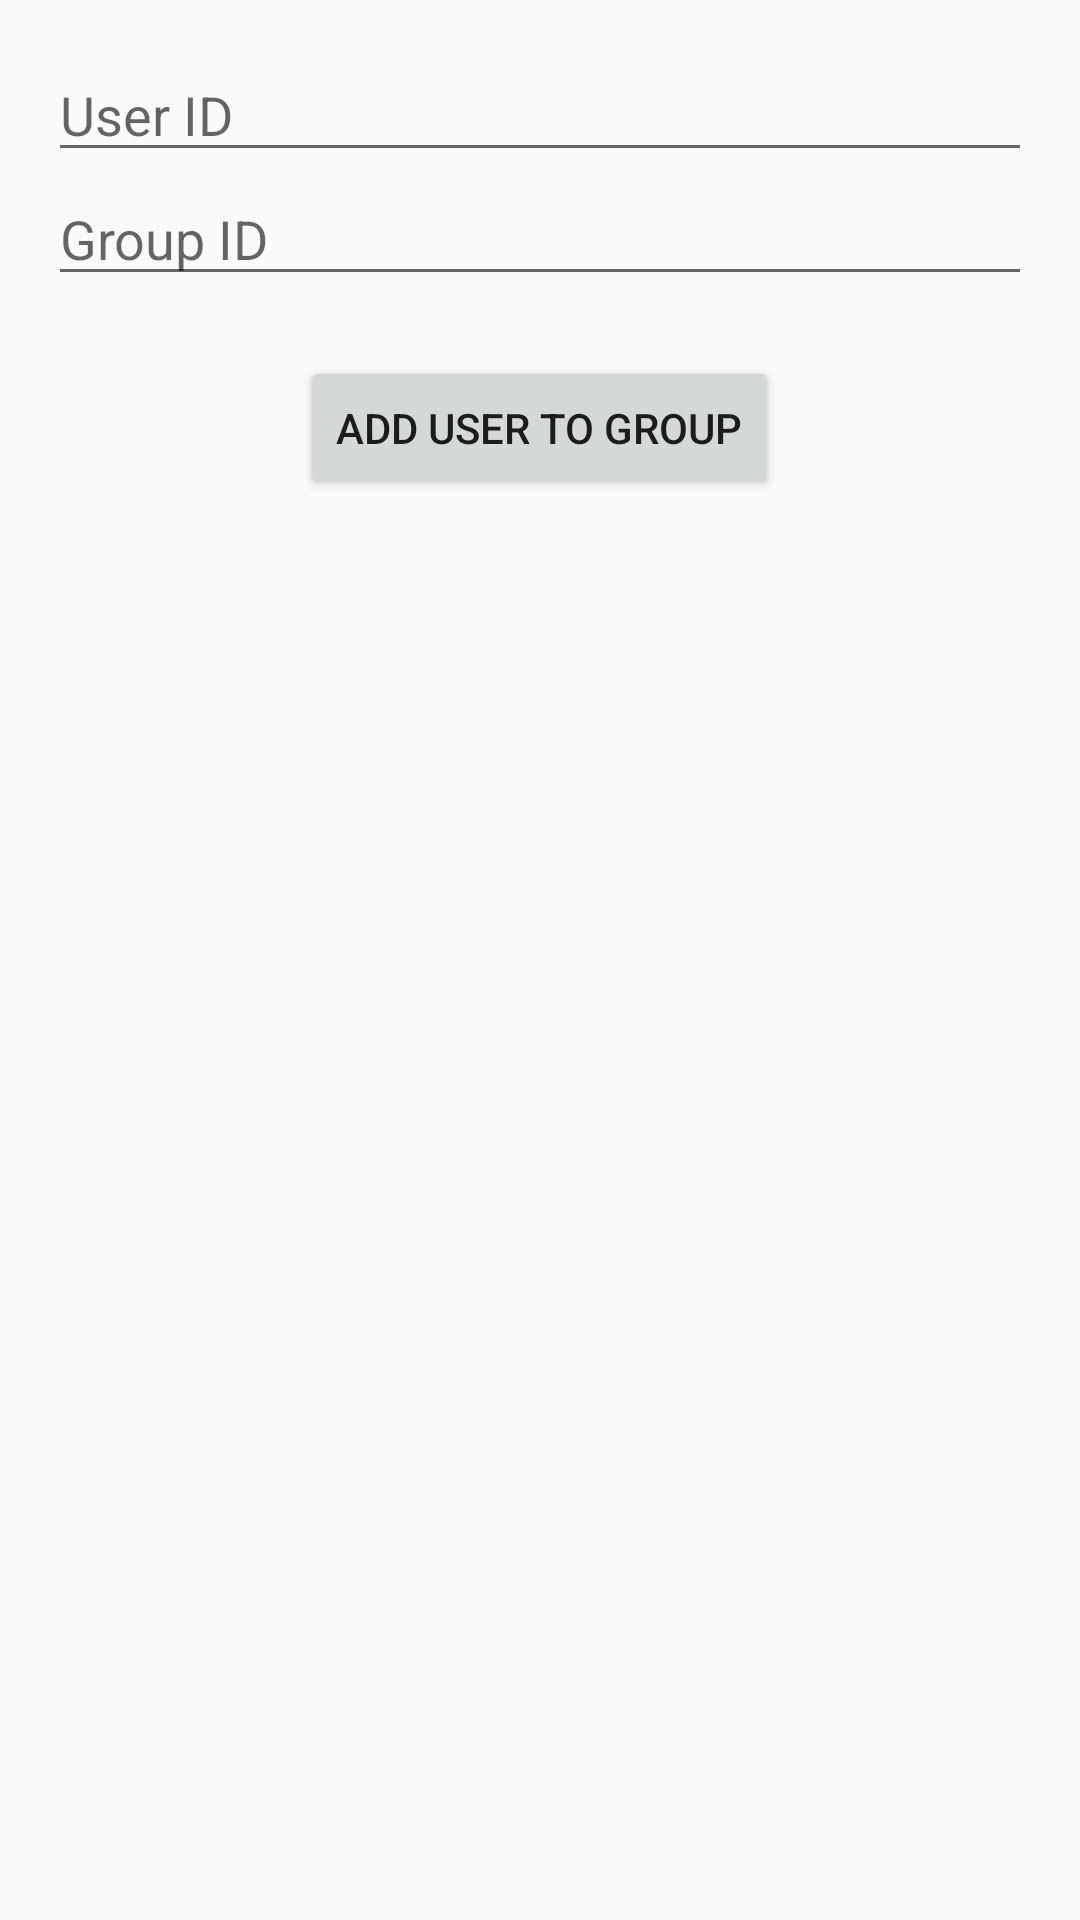

Produce the Android XML layout that renders to this screen, including the resource entries it uses.
<!-- AndroidManifest.xml: application theme AppTheme -->
<!-- res/layout/activity_create_group.xml -->
<RelativeLayout xmlns:android="http://schemas.android.com/apk/res/android"
    xmlns:tools="http://schemas.android.com/tools" android:layout_width="match_parent"
    android:layout_height="match_parent" android:paddingLeft="@dimen/activity_horizontal_margin"
    android:paddingRight="@dimen/activity_horizontal_margin"
    android:paddingTop="@dimen/activity_vertical_margin"
    android:paddingBottom="@dimen/activity_vertical_margin"
    tools:context="com.example.meetapp.CreateGroup">

    <EditText
        android:layout_width="match_parent"
        android:layout_height="wrap_content"
        android:id="@+id/editTextGroupsUserid"
        android:hint="User ID"/>

    <EditText
        android:layout_width="match_parent"
        android:layout_height="wrap_content"
        android:id="@+id/editTextGroupsGroupid"
        android:layout_below="@id/editTextGroupsUserid"
        android:hint="Group ID"/>

    <Button
        android:layout_width="wrap_content"
        android:layout_height="wrap_content"
        android:id="@+id/btnCreateGroupExe"
        android:layout_below="@id/editTextGroupsGroupid"
        android:layout_centerHorizontal="true"
        android:layout_marginTop="20dp"
        android:text="Add User to Group"/>

</RelativeLayout>
<!-- resources referenced by this layout -->
<resources>
  <dimen name="activity_horizontal_margin">16dp</dimen>
  <dimen name="activity_vertical_margin">16dp</dimen>
  <style name="AppTheme" parent="Theme.AppCompat.Light.NoActionBar">
          
          <item name="day_selector">@drawable/day_selector</item>
      </style>
  <!-- drawable day_selector (drawable) -->
  <?xml version="1.0" encoding="utf-8"?>
  <selector xmlns:android="http://schemas.android.com/apk/res/android">
      <item android:state_pressed="true" android:drawable="@color/DaySelected" />
      <item android:state_focused="true" android:drawable="@color/DaySelected" />
      <item android:drawable="@android:color/white" />
  </selector>
  <color name="DaySelected">#43BDF9</color>
</resources>
